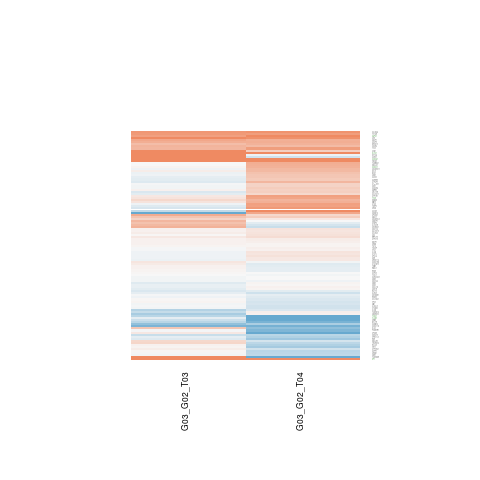

Values plotted in this chart, from the file beside it:
G03_G02_T03.gene.id, G03_G02_T03.ENSEMBL, G03_G02_T03.ENTREZID, G03_G02_T03.SYMBOL, G03_G02_T03.logFC, G03_G02_T03.AveExpr, G03_G02_T03.t, G03_G02_T03.P.Value, G03_G02_T03.adj.P.Val, G03_G02_T03.B, G03_G02_T04.gene.id, G03_G02_T04.ENSEMBL, G03_G02_T04.ENTREZID, G03_G02_T04.SYMBOL, G03_G02_T04.logFC, G03_G02_T04.AveExpr, G03_G02_T04.t, G03_G02_T04.P.Value, G03_G02_T04.adj.P.Val, G03_G02_T04.B
ENSG00000004478, ENSG00000004478, 2288, FKBP4, -0.1606, 7.479, -0.726, 0.4815, 0.9999, -6.377, ENSG00000004478, ENSG00000004478, 2288, FKBP4, 0.7509, 7.479, 3.392, 0.005215, 0.07073, -2.67
ENSG00000005249, ENSG00000005243, 51226, COPZ2, 0.02602, -0.823, 0.0458, 0.9642, 0.9999, -5.401, ENSG00000005249, ENSG00000005243, 51226, COPZ2, -0.001197, -0.823, -0.002129, 0.9983, 0.9991, -5.718
ENSG00000008256, ENSG00000008226, 9940, DLEC1, 1.352, 3.511, 6.627, 2.23097424858885e-05, 0.01451, 3.05, ENSG00000008256, ENSG00000008226, 9940, DLEC1, 1.138, 3.511, 5.394, 0.0001518, 0.01531, 1.146
ENSG00000034510, ENSG00000034239, 79645, CLXN, -0.4599, 10.05, -3.244, 0.006883, 0.366, -2.63, ENSG00000034510, ENSG00000034239, 79645, CLXN, -0.1935, 10.05, -1.363, 0.1975, 0.4027, -6.07
ENSG00000039123, ENSG00000039068, 999, CDH1, -0.03358, 7.052, -0.1695, 0.8682, 0.9999, -6.638, ENSG00000039123, ENSG00000039068, 999, CDH1, 0.3286, 7.052, 1.651, 0.1243, 0.3094, -5.686
ENSG00000049167, ENSG00000049089, 1298, COL9A2, 0.09699, 2.989, 0.4993, 0.6265, 0.9999, -6.082, ENSG00000049167, ENSG00000049089, 1298, COL9A2, 0.1744, 2.989, 0.8999, 0.3855, 0.5943, -6.147
ENSG00000054654, ENSG00000054598, 2296, FOXC1, -0.4369, 7.439, -1.026, 0.3249, 0.9999, -6.119, ENSG00000054654, ENSG00000054598, 2296, FOXC1, -1.809, 7.439, -4.217, 0.001149, 0.03862, -1.144
ENSG00000064703, ENSG00000064666, 1265, CNN2, -0.1703, 5.661, -1.168, 0.2651, 0.9999, -5.958, ENSG00000064703, ENSG00000064666, 1265, CNN2, 0.03491, 5.661, 0.2323, 0.8201, 0.9031, -6.942
ENSG00000067057, ENSG00000066926, 2235, FECH, 0.1786, 6.547, 0.9872, 0.3427, 0.9999, -6.158, ENSG00000067057, ENSG00000066926, 2235, FECH, 0.7349, 6.547, 4.017, 0.00165, 0.04388, -1.509
ENSG00000070882, ENSG00000070808, 815, CAMK2A, -0.6824, 6.177, -2.422, 0.03184, 0.7964, -4.112, ENSG00000070882, ENSG00000070808, 815, CAMK2A, -0.5135, 6.177, -1.712, 0.1122, 0.2911, -5.541
ENSG00000075826, ENSG00000075711, 1739, DLG1, 0.4438, 2.372, 1.053, 0.3128, 0.9999, -5.412, ENSG00000075826, ENSG00000075711, 1739, DLG1, -0.7028, 2.372, -1.851, 0.0885, 0.2575, -4.807
ENSG00000079387, ENSG00000079335, 8556, CDC14A, 0.07036, 6.048, 0.5277, 0.6071, 0.9999, -6.508, ENSG00000079387, ENSG00000079335, 8556, CDC14A, 0.1827, 6.048, 1.347, 0.2024, 0.4073, -6.086
ENSG00000079950, ENSG00000079819, 2037, EPB41L2, -0.1229, 4.054, -0.6822, 0.5079, 0.9999, -6.133, ENSG00000079950, ENSG00000079819, 2037, EPB41L2, -0.4905, 4.054, -2.842, 0.01462, 0.108, -3.471
ENSG00000087077, ENSG00000087008, 8310, ACOX3, -0.3614, 2.616, -1.125, 0.2821, 0.9999, -5.533, ENSG00000087077, ENSG00000087008, 8310, ACOX3, 0.9799, 2.616, 2.97, 0.01149, 0.09761, -2.995
ENSG00000087995, ENSG00000087589, 57091, CASS4, -0.1232, 4.579, -0.5641, 0.5829, 0.9999, -6.399, ENSG00000087995, ENSG00000087589, 57091, CASS4, 0.4394, 4.579, 1.891, 0.08251, 0.2477, -5.183
ENSG00000088325, ENSG00000088280, 55616, ASAP3, 0.6501, 0.3428, 0.9685, 0.3516, 0.9999, -5.015, ENSG00000088325, ENSG00000088280, 55616, ASAP3, 0.6668, 0.3428, 1.189, 0.257, 0.4712, -5.209
ENSG00000088970, ENSG00000088882, 56265, CPXM1, 0.1488, 3.651, 0.4698, 0.6468, 0.9999, -6.215, ENSG00000088970, ENSG00000088882, 56265, CPXM1, -1.026, 3.651, -3.259, 0.006688, 0.07805, -2.639
ENSG00000090013, ENSG00000089847, 170961, ANKRD24, -0.5328, 2.441, -1.873, 0.08523, 0.9999, -4.45, ENSG00000090013, ENSG00000089847, 170961, ANKRD24, 0.06129, 2.441, 0.2328, 0.8197, 0.9028, -6.397
ENSG00000090554, ENSG00000090512, 26998, FETUB, 0.8349, 5.404, 3.306, 0.006127, 0.3398, -2.439, ENSG00000090554, ENSG00000090512, 26998, FETUB, 0.8127, 5.404, 3.347, 0.005677, 0.07333, -2.693
ENSG00000100991, ENSG00000100938, 51292, GMPR2, 0.05453, 6.226, 0.391, 0.7025, 0.9999, -6.575, ENSG00000100991, ENSG00000100938, 51292, GMPR2, 0.351, 6.226, 2.488, 0.02823, 0.1465, -4.319
ENSG00000101236, ENSG00000101203, 57642, COL20A1, 0.01273, 4.935, 0.0689, 0.9462, 0.9999, -6.53, ENSG00000101236, ENSG00000101203, 57642, COL20A1, -0.2035, 4.935, -1.122, 0.2836, 0.4992, -6.265
ENSG00000103707, ENSG00000103550, 400506, KNOP1, 0.06927, 2.938, 0.3351, 0.7432, 0.9999, -6.106, ENSG00000103707, ENSG00000103550, 400506, KNOP1, 0.08266, 2.938, 0.4144, 0.6857, 0.8214, -6.458
ENSG00000104154, ENSG00000104081, 90427, BMF, -0.1883, 2.744, -0.71, 0.491, 0.9999, -5.834, ENSG00000104154, ENSG00000104081, 90427, BMF, -0.5947, 2.744, -2.382, 0.03428, 0.1601, -4.041
ENSG00000104312, ENSG00000104218, 79848, CSPP1, 0.03081, 3.018, 0.08961, 0.93, 0.9999, -6.203, ENSG00000104312, ENSG00000104218, 79848, CSPP1, -0.4228, 3.018, -1.239, 0.2387, 0.4509, -5.798
ENSG00000104343, ENSG00000104313, 2138, EYA1, -0.02168, 5.425, -0.1045, 0.9184, 0.9999, -6.628, ENSG00000104343, ENSG00000104313, 2138, EYA1, 0.0542, 5.425, 0.252, 0.8052, 0.8961, -6.92
ENSG00000105088, ENSG00000104983, 729440, CCDC61, 2.367, 3.545, 6.423, 3.02027727023571e-05, 0.0166, 2.662, ENSG00000105088, ENSG00000104983, 729440, CCDC61, 1.962, 3.545, 5.966, 6.07419850935477e-05, 0.008776, 2.082
ENSG00000108671, ENSG00000108588, 57003, CCDC47, 0.04951, 7.297, 0.3098, 0.7619, 0.9999, -6.601, ENSG00000108671, ENSG00000108588, 57003, CCDC47, 0.6088, 7.297, 3.803, 0.002438, 0.04994, -1.907
ENSG00000110330, ENSG00000110172, 26973, CHORDC1, 0.6124, 5.424, 3.1, 0.00901, 0.4184, -2.878, ENSG00000110330, ENSG00000110172, 26973, CHORDC1, -0.3207, 5.424, -1.575, 0.1407, 0.3301, -5.74
ENSG00000110944, ENSG00000110852, 9976, CLEC2B, 0.5537, 3.952, 2.128, 0.05433, 0.9999, -4.526, ENSG00000110944, ENSG00000110852, 9976, CLEC2B, -0.2343, 3.952, -0.7068, 0.4929, 0.6842, -6.418
ENSG00000110987, ENSG00000110881, 41, ASIC1, 1.004, 1.987, 1.2, 0.2529, 0.9999, -5.154, ENSG00000110987, ENSG00000110881, 41, ASIC1, 0.3771, 1.987, 0.5127, 0.6173, 0.7728, -6.15
ENSG00000113141, ENSG00000112964, 2690, GHR, -0.06062, 7.225, -0.3997, 0.6963, 0.9999, -6.568, ENSG00000113141, ENSG00000112964, 2690, GHR, 0.1359, 7.225, 0.8928, 0.3892, 0.5975, -6.591
ENSG00000118246, ENSG00000118004, 78989, COLEC11, -0.1471, 6.272, -0.7049, 0.4941, 0.9999, -6.398, ENSG00000118246, ENSG00000118004, 78989, COLEC11, 0.2941, 6.272, 1.389, 0.1895, 0.392, -6.039
ENSG00000118579, ENSG00000118432, 1268, CNR1, -0.03717, 7.054, -0.2282, 0.8232, 0.9999, -6.626, ENSG00000118579, ENSG00000118432, 1268, CNR1, -0.3865, 7.054, -2.355, 0.03605, 0.1625, -4.554
ENSG00000124193, ENSG00000124092, 140690, CTCFL, -0.06833, 8.192, -0.5613, 0.5848, 0.9999, -6.488, ENSG00000124193, ENSG00000124092, 140690, CTCFL, 0.1676, 8.192, 1.376, 0.1936, 0.3976, -6.065
ENSG00000125629, ENSG00000125449, 79637, ARMC7, -0.01049, 4.252, -0.06939, 0.9458, 0.9999, -6.451, ENSG00000125629, ENSG00000125449, 79637, ARMC7, -0.4006, 4.252, -2.659, 0.02056, 0.1263, -3.839
ENSG00000126267, ENSG00000126016, 154796, AMOT, -0.05059, 6.32, -0.2468, 0.8092, 0.9999, -6.623, ENSG00000126267, ENSG00000126016, 154796, AMOT, 0.4578, 6.32, 2.213, 0.0466, 0.184, -4.796
ENSG00000128191, ENSG00000127920, 2791, GNG11, 0.4613, 5.784, 3.835, 0.002297, 0.1948, -1.552, ENSG00000128191, ENSG00000127920, 2791, GNG11, 0.3936, 5.784, 3.206, 0.007394, 0.08064, -2.993
ENSG00000128590, ENSG00000128313, 80831, APOL5, -0.05977, 5.056, -0.2194, 0.83, 0.9999, -6.619, ENSG00000128590, ENSG00000128313, 80831, APOL5, 0.2079, 5.056, 0.6779, 0.5105, 0.6972, -6.642
ENSG00000130054, ENSG00000129757, 1028, CDKN1C, -1.243, -1.317, -0.727, 0.4809, 0.9999, -5.023, ENSG00000130054, ENSG00000129757, 1028, CDKN1C, 0.7287, -1.317, 0.48, 0.6397, 0.7898, -5.497
ENSG00000130177, ENSG00000129968, 81926, ABHD17A, -0.07335, 6.017, -0.6911, 0.5024, 0.9999, -6.398, ENSG00000130177, ENSG00000129968, 81926, ABHD17A, 0.1445, 6.017, 1.348, 0.2022, 0.4072, -6.086
ENSG00000130560, ENSG00000130383, 2527, FUT5, 0.04182, 3.963, 0.2143, 0.8339, 0.9999, -6.342, ENSG00000130560, ENSG00000130383, 2527, FUT5, 0.04663, 3.963, 0.2487, 0.8077, 0.8972, -6.726
ENSG00000131748, ENSG00000131482, 2538, G6PC1, 0.7852, 5.636, 3.705, 0.002922, 0.2246, -1.779, ENSG00000131748, ENSG00000131482, 2538, G6PC1, 0.9967, 5.636, 4.625, 0.0005575, 0.02952, -0.38
ENSG00000133027, ENSG00000132837, 29958, DMGDH, 0.2766, 2.592, 1.027, 0.3243, 0.9999, -5.545, ENSG00000133027, ENSG00000132837, 29958, DMGDH, 0.6016, 2.592, 2.372, 0.03496, 0.1612, -4.036
ENSG00000133028, ENSG00000132840, 23743, BHMT2, -0.06407, 5.843, -0.4788, 0.6406, 0.9999, -6.528, ENSG00000133028, ENSG00000132840, 23743, BHMT2, -0.167, 5.843, -1.219, 0.2457, 0.4584, -6.23
ENSG00000135114, ENSG00000134940, 56, ACRV1, 1.343, -0.6202, 1.551, 0.1464, 0.9999, -4.404, ENSG00000135114, ENSG00000134940, 56, ACRV1, -0.2641, -0.6202, -0.3617, 0.7237, 0.8473, -5.622
ENSG00000135334, ENSG00000135127, 92558, BICDL1, 0.05268, 5.075, 0.2298, 0.8221, 0.9999, -6.563, ENSG00000135334, ENSG00000135127, 92558, BICDL1, -0.1192, 5.075, -0.5082, 0.6203, 0.775, -6.788
ENSG00000135597, ENSG00000135446, 1019, CDK4, -0.1023, 5.643, -0.7676, 0.4573, 0.9999, -6.329, ENSG00000135597, ENSG00000135446, 1019, CDK4, 0.01348, 5.643, 0.09927, 0.9225, 0.9598, -6.968
ENSG00000135723, ENSG00000135541, 54806, AHI1, 0.9925, 3.785, 3.307, 0.006122, 0.3398, -2.22, ENSG00000135723, ENSG00000135541, 54806, AHI1, 0.932, 3.785, 3.472, 0.004493, 0.0666, -2.241
ENSG00000136051, ENSG00000135924, 3300, DNAJB2, 0.2944, 6.641, 1.971, 0.07175, 0.9999, -4.866, ENSG00000136051, ENSG00000135924, 3300, DNAJB2, -0.2392, 6.641, -1.584, 0.1388, 0.3276, -5.78
ENSG00000136152, ENSG00000135999, 26122, EPC2, 0.03764, 5.41, 0.272, 0.7902, 0.9999, -6.594, ENSG00000136152, ENSG00000135999, 26122, EPC2, -0.2393, 5.41, -1.662, 0.1219, 0.3058, -5.617
ENSG00000136877, ENSG00000136770, 64215, DNAJC1, -0.002496, 5.293, -0.01079, 0.9916, 0.9999, -6.6, ENSG00000136877, ENSG00000136770, 64215, DNAJC1, 0.6309, 5.293, 2.708, 0.01876, 0.1211, -3.877
ENSG00000138172, ENSG00000138061, 1545, CYP1B1, 0.1414, 1.714, 0.3509, 0.7316, 0.9999, -5.705, ENSG00000138172, ENSG00000138061, 1545, CYP1B1, 0.7868, 1.714, 2.231, 0.04518, 0.181, -4.072
ENSG00000140368, ENSG00000140067, 90050, FAM181A, -0.3539, 3.704, -1.588, 0.1378, 0.9999, -5.078, ENSG00000140368, ENSG00000140067, 90050, FAM181A, 0.09086, 3.704, 0.4399, 0.6677, 0.8089, -6.594
ENSG00000140650, ENSG00000140470, 170691, ADAMTS17, -0.06644, 5.632, -0.4068, 0.6912, 0.9999, -6.568, ENSG00000140650, ENSG00000140470, 170691, ADAMTS17, 0.5629, 5.632, 3.256, 0.006728, 0.07805, -2.877
ENSG00000141873, ENSG00000141570, 57332, CBX8, -0.2198, 3.79, -0.8897, 0.3908, 0.9999, -6.037, ENSG00000141873, ENSG00000141570, 57332, CBX8, 0.8421, 3.79, 3.174, 0.007838, 0.08257, -2.826
ENSG00000143365, ENSG00000143196, 1805, DPT, 3.62, -0.2702, 4.799, 0.0004128, 0.07237, -0.3898, ENSG00000143365, ENSG00000143196, 1805, DPT, 6.836, -0.2702, 8.066, 3.06569883383204e-06, 0.001345, 3.276
ENSG00000143514, ENSG00000143382, 54507, ADAMTSL4, 0.3291, 6.469, 1.806, 0.09559, 0.9999, -5.122, ENSG00000143514, ENSG00000143382, 54507, ADAMTSL4, 0.15, 6.469, 0.8129, 0.4318, 0.6336, -6.657
ENSG00000143748, ENSG00000143536, 49860, CRNN, 0.05973, 4.493, 0.4, 0.696, 0.9999, -6.426, ENSG00000143748, ENSG00000143536, 49860, CRNN, 0.04738, 4.493, 0.3138, 0.759, 0.8685, -6.801
ENSG00000143862, ENSG00000143633, 128061, C1orf131, -0.02271, 4.34, -0.1612, 0.8746, 0.9999, -6.449, ENSG00000143862, ENSG00000143633, 128061, C1orf131, 0.3266, 4.34, 2.348, 0.03649, 0.1634, -4.402
ENSG00000145220, ENSG00000144848, 64422, ATG3, -0.06234, 5.956, -0.2322, 0.8202, 0.9999, -6.629, ENSG00000145220, ENSG00000144848, 64422, ATG3, 0.7831, 5.956, 2.829, 0.01497, 0.109, -3.69
... 51 more rows
